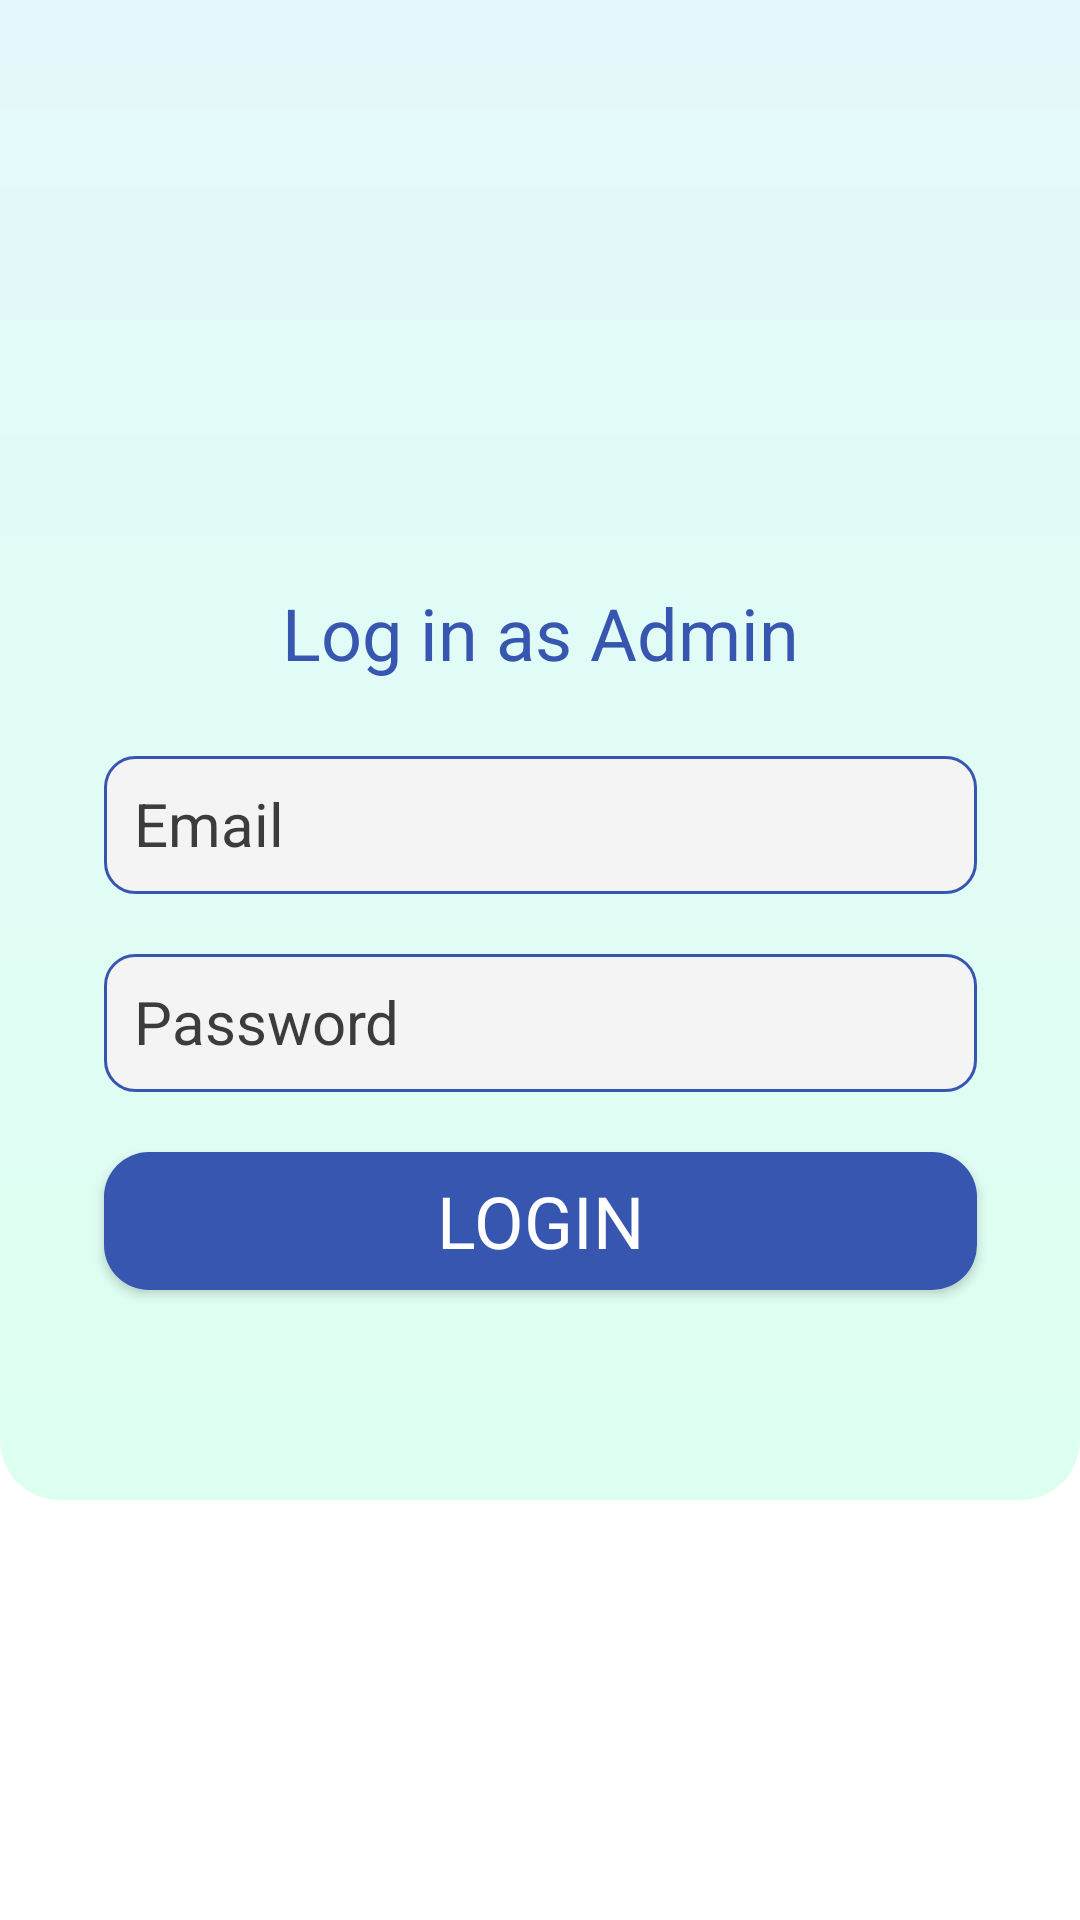

Layout XML and referenced resources for this Android screen:
<!-- AndroidManifest.xml: application theme Theme.GreatReads -->
<!-- res/layout/fragment_login__admin.xml -->
<?xml version="1.0" encoding="utf-8"?>
<androidx.constraintlayout.widget.ConstraintLayout xmlns:android="http://schemas.android.com/apk/res/android"
    xmlns:tools="http://schemas.android.com/tools"
    android:layout_width="match_parent"
    android:layout_height="match_parent"
    xmlns:app="http://schemas.android.com/apk/res-auto"
    tools:context=".fragments.Login_Admin">

    <View
        android:id="@+id/bgView"
        android:layout_width="match_parent"
        android:layout_height="500dp"
        android:foregroundGravity="top"
        android:background="@drawable/gradient"
        app:layout_constraintStart_toStartOf="parent"
        app:layout_constraintEnd_toEndOf="parent"
        app:layout_constraintTop_toTopOf="parent"
        android:padding="10dp"
        />
    <TextView
        android:id="@+id/tvAdmin"
        android:layout_width="wrap_content"
        android:layout_height="wrap_content"
        android:text="Log in as Admin"
        android:textSize="24sp"
        android:textColor="#3756B0"

        app:layout_constraintStart_toStartOf="parent"
        app:layout_constraintBottom_toTopOf="@id/etEmail"
        app:layout_constraintEnd_toEndOf="parent"
        android:layout_marginBottom="25dp"
        />
    <EditText
        android:id="@+id/etEmail"
        android:layout_width="291dp"
        android:layout_height="46dp"
        app:layout_constraintStart_toStartOf="@id/bgView"
        app:layout_constraintEnd_toEndOf="@id/bgView"
        app:layout_constraintTop_toBottomOf="@id/tvAdmin"
        android:background="@drawable/edittext"
        android:hint="Email"
        android:textColorHint="#3C3C3C"
        android:textSize="20sp"
        android:padding="10dp"
        android:layout_marginTop="25dp"
        />

    <EditText
        android:id="@+id/etPass"
        android:layout_width="291dp"
        android:layout_height="46dp"
        android:layout_marginTop="20dp"
        app:layout_constraintStart_toStartOf="@id/bgView"
        app:layout_constraintEnd_toEndOf="@id/bgView"
        app:layout_constraintTop_toBottomOf="@id/etEmail"
        android:background="@drawable/edittext"
        android:hint="Password"
        android:textColorHint="#3C3C3C"
        android:textSize="20sp"
        android:padding="10dp"
        />

    <androidx.appcompat.widget.AppCompatButton
        android:id="@+id/bAdmin"
        android:layout_width="291dp"
        android:layout_height="46dp"
        android:background="@drawable/button_bg"
        android:fontFamily="@font/gentium_basic"
        android:text="Login"
        android:textColor="@color/white"
        android:textSize="24sp"
        app:layout_constraintTop_toBottomOf="@id/etPass"
        app:layout_constraintStart_toStartOf="@id/bgView"
        app:layout_constraintEnd_toEndOf="parent"
        app:layout_constraintBottom_toBottomOf="@id/bgView"
        android:layout_marginTop="20dp"
        android:layout_marginBottom="70dp"/>

</androidx.constraintlayout.widget.ConstraintLayout>
<!-- resources referenced by this layout -->
<resources>
  <!-- drawable button_bg (drawable) -->
  <?xml version="1.0" encoding="utf-8"?>
  <shape xmlns:android="http://schemas.android.com/apk/res/android"
      android:shape="rectangle">
      <solid android:color="#3756B0">
      </solid>
  
      <corners android:radius="15dp"/>
  
  </shape>
  <!-- drawable edittext (drawable) -->
  <?xml version="1.0" encoding="utf-8"?>
  <shape xmlns:android="http://schemas.android.com/apk/res/android"
      android:shape="rectangle">
  
      <solid android:color="#F4F4F4"/>
      <stroke android:color="#3756B0"
          android:width="1dp"
          />
      <corners android:radius="10dp"/>
  
  </shape>
  <!-- drawable gradient (drawable) -->
  <?xml version="1.0" encoding="utf-8"?>
  <shape xmlns:android="http://schemas.android.com/apk/res/android"
      android:shape="rectangle"
  
      >
      <gradient android:endColor="#E4F8FB"
          android:startColor="#DDFFEF"
          android:angle="90"
          />
  <corners android:bottomLeftRadius="20dp"
      android:bottomRightRadius="20dp"/>
  
  </shape>
  <style name="Theme.GreatReads" parent="Theme.MaterialComponents.DayNight.NoActionBar">
          
          <item name="colorPrimary">@color/purple_500</item>
          <item name="colorPrimaryVariant">@color/purple_700</item>
          <item name="colorOnPrimary">@color/white</item>
          
          <item name="colorSecondary">@color/teal_200</item>
          <item name="colorSecondaryVariant">@color/teal_700</item>
          <item name="colorOnSecondary">@color/black</item>
          
          <item name="android:statusBarColor" tools:targetApi="l">?attr/colorPrimaryVariant</item>
          
      </style>
  <!-- not gathered from this repository: default colours our renderer supplied (Android Studio template values) -->
  <color name="purple_500">#FF6200EE</color>
  <color name="purple_700">#FF3700B3</color>
  <color name="teal_200">#FF03DAC5</color>
  <color name="teal_700">#FF018786</color>
  <color name="black">#FF000000</color>
  <color name="white">#FFFFFFFF</color>
</resources>
